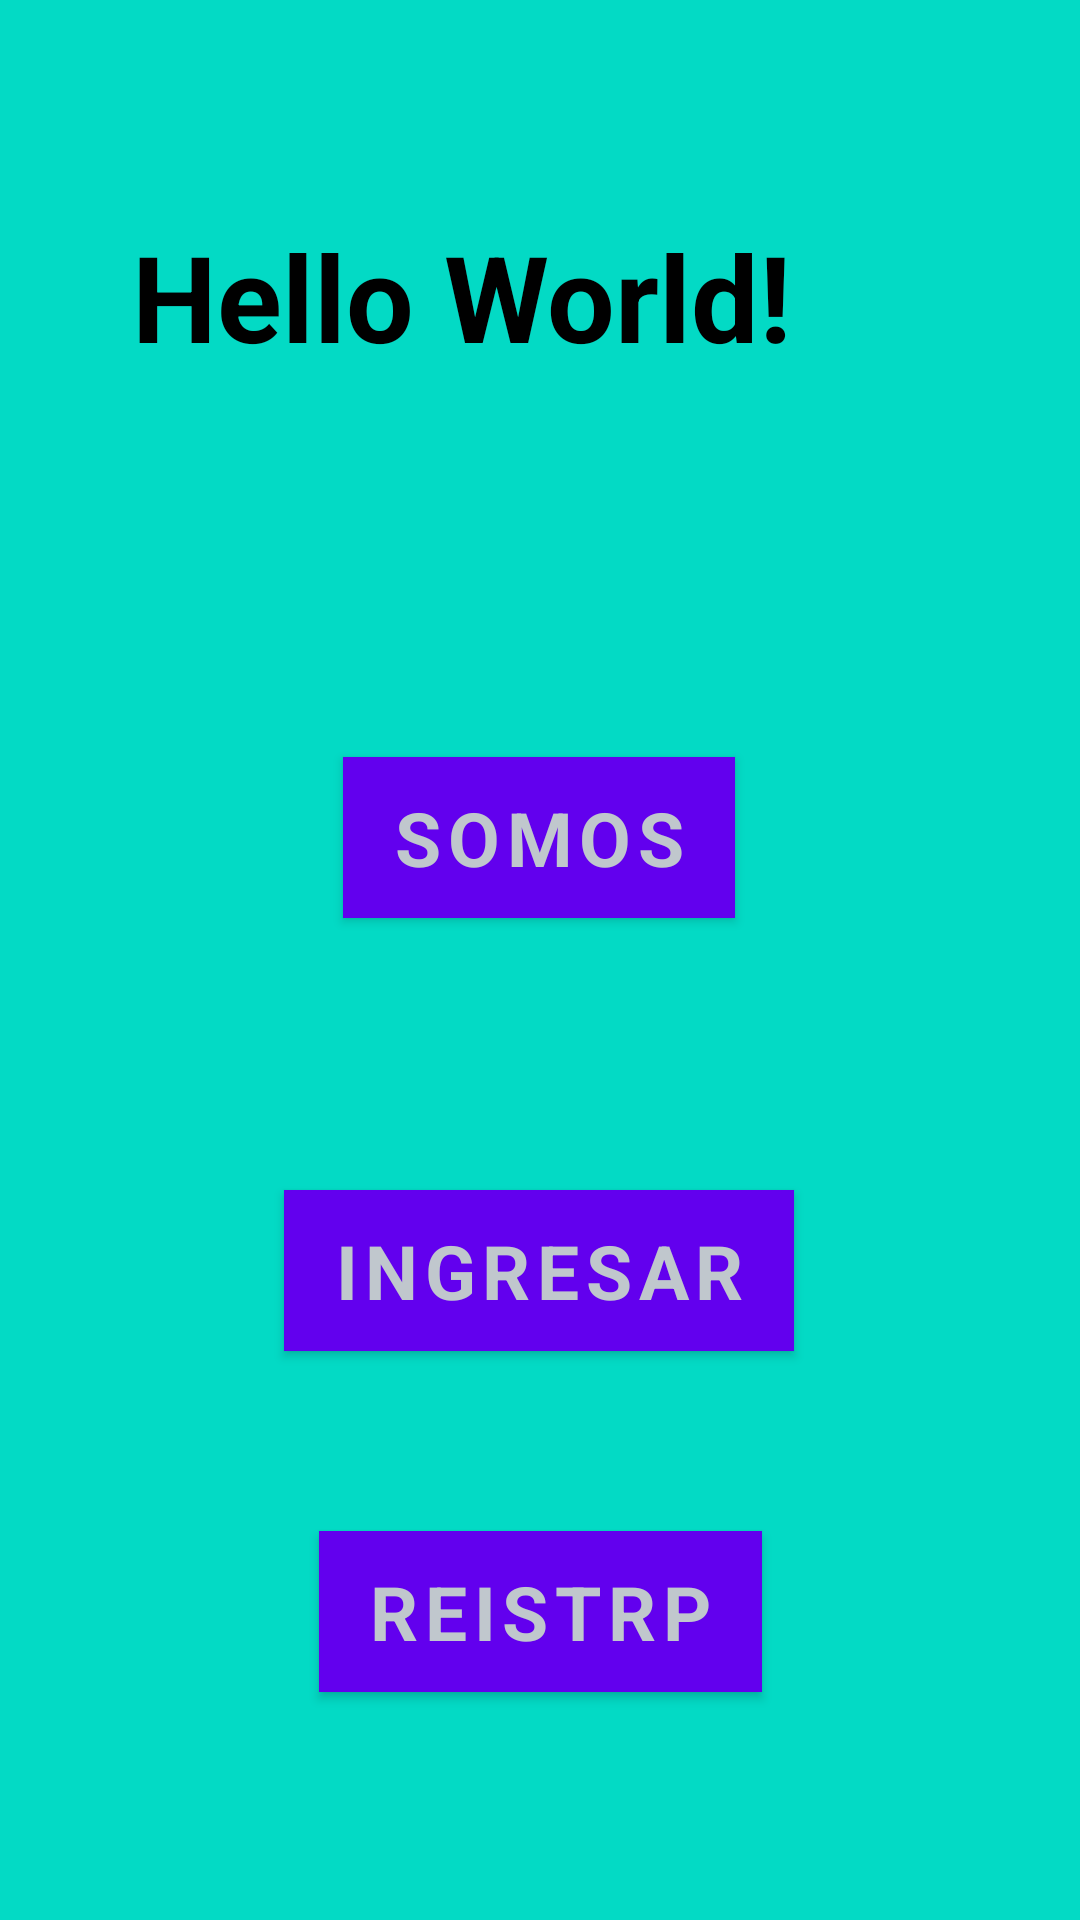

Android layout source for this screen:
<!-- AndroidManifest.xml: activity theme splashapp -->
<!-- res/layout/activity_main.xml -->
<?xml version="1.0" encoding="utf-8"?>
<androidx.constraintlayout.widget.ConstraintLayout xmlns:android="http://schemas.android.com/apk/res/android"
    xmlns:app="http://schemas.android.com/apk/res-auto"
    xmlns:tools="http://schemas.android.com/tools"
    android:layout_width="match_parent"
    android:layout_height="match_parent"
    tools:context=".MainActivity">

    <TextView
        android:id="@+id/textView"
        style="@style/titulo"
        android:layout_width="wrap_content"
        android:layout_height="wrap_content"
        android:layout_marginTop="72dp"
        android:layout_marginEnd="96dp"
        android:text="Hello World!"
        app:layout_constraintEnd_toEndOf="parent"
        app:layout_constraintTop_toTopOf="parent" />

    <Button
        android:id="@+id/button"
        style="@style/txtbotton"
        android:layout_width="wrap_content"
        android:layout_height="wrap_content"
        android:text="somos"
        app:layout_constraintBottom_toTopOf="@+id/button2"
        app:layout_constraintEnd_toEndOf="parent"
        app:layout_constraintHorizontal_bias="0.498"
        app:layout_constraintStart_toStartOf="parent"
        app:layout_constraintTop_toBottomOf="@+id/imageView" />

    <ImageView
        android:id="@+id/imageView"
        android:layout_width="wrap_content"
        android:layout_height="wrap_content"
        android:layout_marginTop="36dp"
        app:layout_constraintEnd_toEndOf="parent"
        app:layout_constraintHorizontal_bias="0.498"
        app:layout_constraintStart_toStartOf="parent"
        app:layout_constraintTop_toBottomOf="@+id/textView"
        tools:srcCompat="@tools:sample/avatars" />

    <Button
        android:id="@+id/button2"
        style="@style/txtbotton"
        android:layout_width="wrap_content"
        android:layout_height="wrap_content"
        android:layout_marginBottom="60dp"
        android:text="ingresar"
        app:layout_constraintBottom_toTopOf="@+id/button3"
        app:layout_constraintEnd_toEndOf="parent"
        app:layout_constraintHorizontal_bias="0.498"
        app:layout_constraintStart_toStartOf="parent" />

    <Button
        android:id="@+id/button3"
        style="@style/txtbotton"
        android:layout_width="wrap_content"
        android:layout_height="wrap_content"
        android:layout_marginBottom="76dp"
        android:text="reistrp"
        app:layout_constraintBottom_toBottomOf="parent"
        app:layout_constraintEnd_toEndOf="parent"
        app:layout_constraintStart_toStartOf="parent" />

</androidx.constraintlayout.widget.ConstraintLayout>
<!-- resources referenced by this layout -->
<resources>
  <style name="titulo">
          <item name="android:textColor">@color/black</item>
          <item name="android:textSize">40dp</item>
          <item name="android:textStyle">bold</item>
          <item name="fontFamily">aclonica</item>
      </style>
  <style name="txtbotton">
          <item name="android:textColor">@color/material_dynamic_neutral_variant80</item>
          <item name="android:textSize">25dp</item>
          <item name="android:textStyle">bold</item>
          <item name="fontFamily">aclonica</item>
          <item name="android:background">@color/purple_700</item>
      </style>
  <style name="splashapp" parent="Theme.MyApplicationKeppet">
          <item name="android:windowBackground">@drawable/splash</item>
  
  
  
      </style>
  <style name="Theme.MyApplicationKeppet" parent="Theme.MaterialComponents.DayNight.DarkActionBar">
          
          <item name="colorPrimary">@color/purple_500</item>
          <item name="colorPrimaryVariant">@color/purple_700</item>
          <item name="colorOnPrimary">@color/white</item>
          
          <item name="colorSecondary">@color/teal_200</item>
          <item name="colorSecondaryVariant">@color/teal_700</item>
          <item name="colorOnSecondary">@color/black</item>
          
          <item name="android:statusBarColor">?attr/colorPrimaryVariant</item>
          
      </style>
  <!-- drawable splash (drawable) -->
  <?xml version="1.0" encoding="utf-8"?>
  <layer-list xmlns:android="http://schemas.android.com/apk/res/android">
  <item android:drawable="@color/teal_200">
  
      <bitmap
          android:gravity="center"
          android:src="@drawable/ic_launcher_background"/>
  
  
  </item>
  
  </layer-list>
  <!-- not gathered from this repository: default colours our renderer supplied (Android Studio template values) -->
  <color name="purple_500">#FF6200EE</color>
  <color name="purple_700">#FF3700B3</color>
  <color name="teal_200">#FF03DAC5</color>
  <color name="teal_700">#FF018786</color>
  <color name="black">#FF000000</color>
  <color name="white">#FFFFFFFF</color>
</resources>
